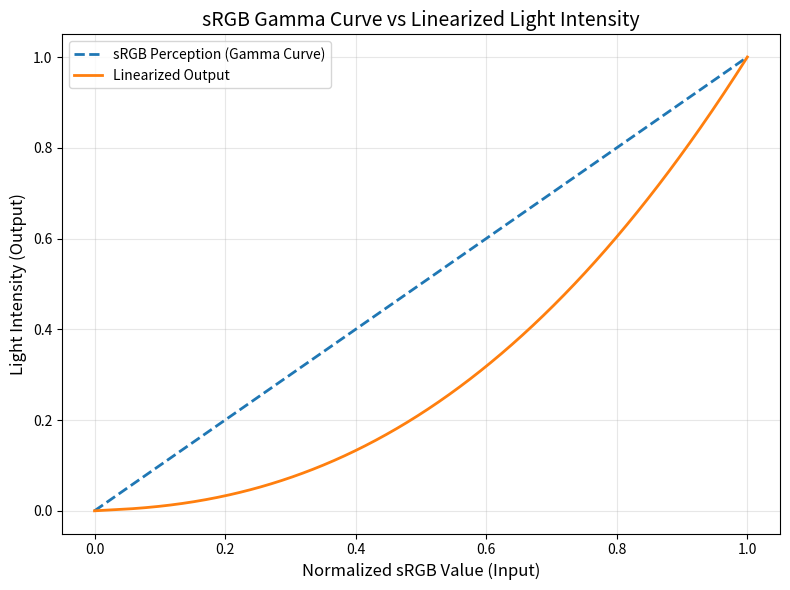

Here is the Python script that generated this plot:
import numpy as np
import matplotlib.pyplot as plt

def generate_sRGB_graph(output_path="sRGB_vs_Linearized.png"):
    """
    Generates a graph comparing the sRGB gamma curve and the linearized light intensity,
    and saves it as a PNG file.

    Parameters:
        output_path (str): Path to save the output image. Default is 'sRGB_vs_Linearized.png'.
    """
    # Create normalized sRGB values (0 to 1)
    xsRGB = np.linspace(0, 1, 500)

    # Define the sRGB gamma correction function
    def sRGB_to_linear(xsRGB):
        linear = np.where(xsRGB <= 0.04045,
                          xsRGB / 12.92,
                          ((xsRGB + 0.055) / 1.055) ** 2.4)
        return linear

    # Apply the linearization function
    linear_values = sRGB_to_linear(xsRGB)

    # Plot the graph
    plt.figure(figsize=(8, 6))
    plt.plot(xsRGB, xsRGB, label='sRGB Perception (Gamma Curve)', linestyle='--', linewidth=2)
    plt.plot(xsRGB, linear_values, label='Linearized Output', linewidth=2)
    plt.title('sRGB Gamma Curve vs Linearized Light Intensity', fontsize=14)
    plt.xlabel('Normalized sRGB Value (Input)', fontsize=12)
    plt.ylabel('Light Intensity (Output)', fontsize=12)
    plt.legend(fontsize=10)
    plt.grid(alpha=0.3)
    plt.tight_layout()

    # Save as PNG
    plt.savefig(output_path, dpi=300)
    print(f"Graph saved as {output_path}")
    plt.show()

if __name__ == "__main__":
    generate_sRGB_graph()
